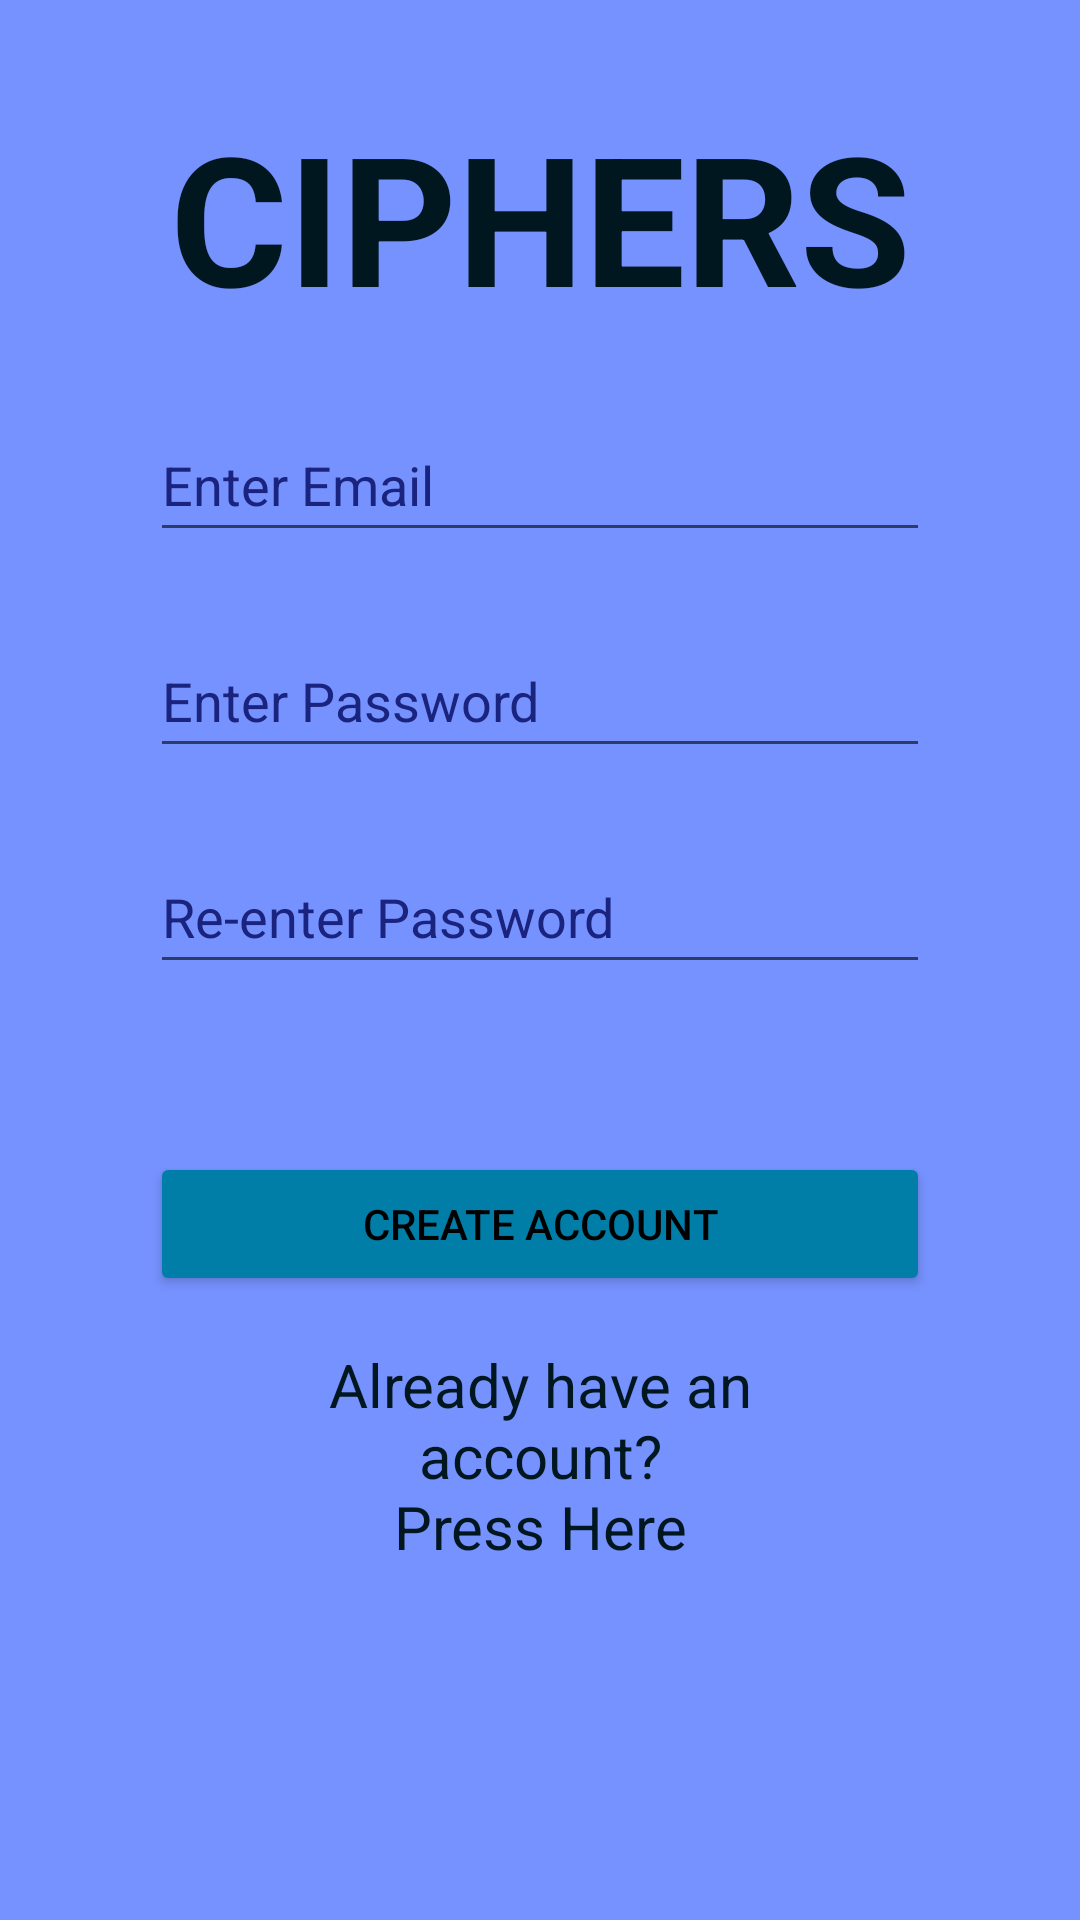

Layout XML and referenced resources for this Android screen:
<!-- AndroidManifest.xml: application theme Theme.ChatInCode -->
<!-- res/layout/activity_create_account.xml -->
<?xml version="1.0" encoding="utf-8"?>
<androidx.constraintlayout.widget.ConstraintLayout xmlns:android="http://schemas.android.com/apk/res/android"
    xmlns:app="http://schemas.android.com/apk/res-auto"
    xmlns:tools="http://schemas.android.com/tools"
    android:layout_width="match_parent"
    android:layout_height="match_parent"
    android:background="@color/palette_light"
    android:exported="true"
    tools:context=".CreateAccountActivity">

    <TextView
        android:id="@+id/accCreateHeader"
        android:layout_width="match_parent"
        android:layout_height="wrap_content"
        android:layout_marginStart="50dp"
        android:layout_marginTop="32dp"

        android:layout_marginEnd="50dp"
        android:text="@string/titleHeader"
        android:textAlignment="center"
        android:textColor="@color/palette_dark"
        android:textSize="60sp"
        android:textStyle="bold"
        app:layout_constraintBottom_toTopOf="@+id/createNameInput"
        app:layout_constraintEnd_toStartOf="@+id/createPassInput"
        app:layout_constraintHorizontal_bias="0.484"
        app:layout_constraintStart_toEndOf="@+id/haveAccTxt"
        app:layout_constraintTop_toTopOf="parent"
        app:layout_constraintVertical_bias="0.046" />

    <EditText
        android:id="@+id/createNameInput"
        android:layout_width="0dp"
        android:layout_height="wrap_content"
        android:layout_marginStart="50dp"
        android:layout_marginTop="24dp"
        android:layout_marginEnd="50dp"
        android:layout_marginBottom="16dp"
        android:ems="10"
        android:hint="@string/enterNameHint"
        android:importantForAutofill="no"
        android:inputType="textPersonName"
        android:minHeight="48dp"
        android:textColor="@color/palette_dark"
        android:textColorHint="#1A237E"
        app:layout_constraintBottom_toTopOf="@+id/createPassInput"
        app:layout_constraintEnd_toEndOf="parent"
        app:layout_constraintHorizontal_bias="0.497"
        app:layout_constraintStart_toStartOf="parent"
        app:layout_constraintTop_toBottomOf="@+id/accCreateHeader" />

    <EditText
        android:id="@+id/createPassInput"
        android:layout_width="0dp"
        android:layout_height="wrap_content"
        android:layout_marginStart="50dp"
        android:layout_marginTop="8dp"
        android:layout_marginEnd="50dp"
        android:layout_marginBottom="8dp"
        android:ems="10"
        android:hint="@string/enterPassHint"
        android:importantForAutofill="no"
        android:inputType="textPassword"
        android:minHeight="48dp"
        android:textColor="@color/palette_dark"
        android:textColorHint="#1A237E"
        app:layout_constraintBottom_toTopOf="@+id/confirmPassInput"
        app:layout_constraintEnd_toEndOf="parent"
        app:layout_constraintHorizontal_bias="0.497"
        app:layout_constraintStart_toStartOf="parent"
        app:layout_constraintTop_toBottomOf="@+id/createNameInput" />

    <EditText
        android:id="@+id/confirmPassInput"
        android:layout_width="match_parent"
        android:layout_height="wrap_content"
        android:layout_marginStart="50dp"
        android:layout_marginTop="16dp"
        android:layout_marginEnd="50dp"
        android:layout_marginBottom="32dp"
        android:ems="10"
        android:hint="@string/reenterPassHint"
        android:importantForAutofill="no"
        android:inputType="textPassword"
        android:minHeight="48dp"
        android:textColor="@color/palette_dark"
        android:textColorHint="#1A237E"
        app:layout_constraintBottom_toTopOf="@+id/createAccBtn"
        app:layout_constraintEnd_toEndOf="parent"
        app:layout_constraintHorizontal_bias="0.0"
        app:layout_constraintStart_toStartOf="parent"
        app:layout_constraintTop_toBottomOf="@+id/createPassInput" />

    <Button
        android:id="@+id/createAccBtn"
        android:layout_width="match_parent"
        android:layout_height="wrap_content"
        android:layout_marginStart="50dp"
        android:layout_marginTop="24dp"
        android:layout_marginEnd="50dp"
        android:layout_marginBottom="24dp"
        android:text="@string/createAccBtn"
        app:cornerRadius="50sp"
        app:layout_constraintBottom_toTopOf="@+id/haveAccTxt"
        app:layout_constraintEnd_toEndOf="parent"
        app:layout_constraintHorizontal_bias="0.0"
        app:layout_constraintStart_toStartOf="parent"
        app:layout_constraintTop_toBottomOf="@+id/confirmPassInput"
        android:backgroundTint="@color/palette_mid"
        android:textColor="#000000"/>

    <TextView
        android:id="@+id/haveAccTxt"
        android:clickable="true"
        android:focusable="true"
        android:layout_width="match_parent"
        android:layout_height="0dp"
        android:layout_marginStart="75dp"
        android:layout_marginTop="16dp"
        android:layout_marginEnd="75dp"
        android:text="@string/loginRedirectLbl"
        android:textAlignment="center"
        android:textColor="@color/palette_dark"
        android:textSize="20sp"
        app:layout_constraintEnd_toEndOf="parent"
        app:layout_constraintHorizontal_bias="0.0"
        app:layout_constraintStart_toStartOf="parent"
        app:layout_constraintTop_toBottomOf="@+id/createAccBtn" />

</androidx.constraintlayout.widget.ConstraintLayout>
<!-- resources referenced by this layout -->
<resources>
  <color name="palette_dark">#00171F</color>
  <color name="palette_light">#7692FF</color>
  <color name="palette_mid">#007EA7</color>
  <string name="createAccBtn">Create Account</string>
  <string name="enterNameHint">Enter Email</string>
  <string name="enterPassHint">Enter Password</string>
  <string name="loginRedirectLbl">Already have an account?\nPress Here</string>
  <string name="reenterPassHint">Re-enter Password</string>
  <string name="titleHeader">CIPHERS</string>
  <style name="Theme.ChatInCode" parent="Theme.MaterialComponents.DayNight.DarkActionBar">
          
          <item name="colorPrimary">@color/purple_500</item>
          <item name="colorPrimaryVariant">@color/purple_700</item>
          <item name="colorOnPrimary">@color/white</item>
          
          <item name="colorSecondary">@color/teal_200</item>
          <item name="colorSecondaryVariant">@color/teal_700</item>
          <item name="colorOnSecondary">@color/black</item>
          
          <item name="android:statusBarColor" tools:targetApi="l">?attr/colorPrimaryVariant</item>
          
      </style>
  <color name="purple_500">#FF6200EE</color>
  <color name="purple_700">#FF3700B3</color>
  <color name="white">#FFFFFFFF</color>
  <color name="teal_200">#FF03DAC5</color>
  <color name="teal_700">#FF018786</color>
  <color name="black">#FF000000</color>
</resources>
